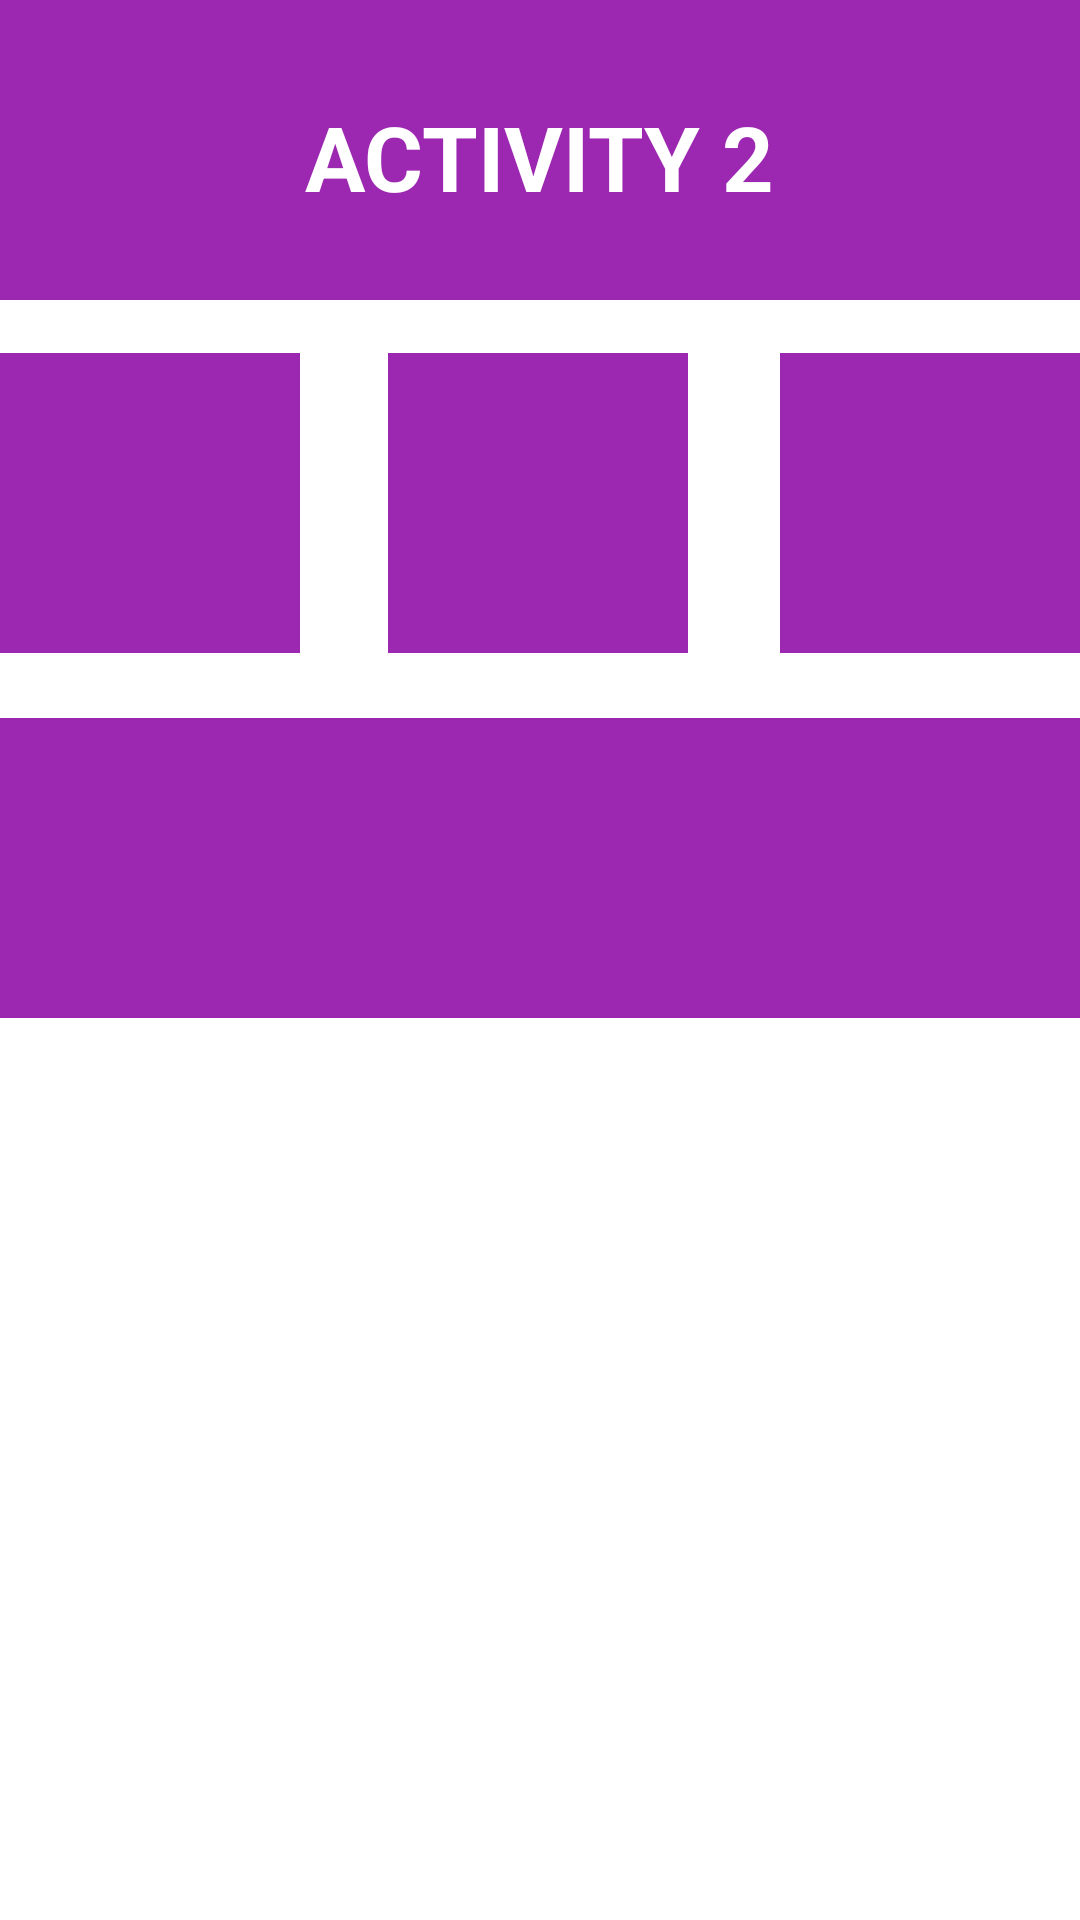

Here is an Android app screen rendered from its layout file. Give the layout XML and the strings, colors and styles it references.
<!-- AndroidManifest.xml: application theme Theme.New_activityzlpa -->
<!-- res/layout/activity_next.xml -->
<?xml version="1.0" encoding="utf-8"?>
<androidx.constraintlayout.widget.ConstraintLayout xmlns:android="http://schemas.android.com/apk/res/android"
    xmlns:app="http://schemas.android.com/apk/res-auto"
    xmlns:tools="http://schemas.android.com/tools"
    android:layout_width="match_parent"
    android:layout_height="match_parent"
    android:background="@color/white"
    tools:context=".SecondActivity">

    <ImageView
        android:id="@+id/imageView2"
        android:layout_width="match_parent"
        android:layout_height="100dp"
        android:background="#9C27B0"
        app:layout_constraintBottom_toBottomOf="parent"
        app:layout_constraintEnd_toEndOf="parent"
        app:layout_constraintHorizontal_bias="0.0"
        app:layout_constraintStart_toStartOf="parent"
        app:layout_constraintTop_toTopOf="parent"
        app:layout_constraintVertical_bias="0.0" />

    <ImageView
        android:id="@+id/imageView7"
        android:layout_width="match_parent"
        android:layout_height="100dp"
        android:background="#9C27B0"
        app:layout_constraintBottom_toBottomOf="parent"
        app:layout_constraintEnd_toEndOf="parent"
        app:layout_constraintHorizontal_bias="1.0"
        app:layout_constraintStart_toStartOf="parent"
        app:layout_constraintTop_toTopOf="parent"
        app:layout_constraintVertical_bias="0.443" />

    <ImageView
        android:id="@+id/imageView"
        android:layout_width="100dp"
        android:layout_height="100dp"
        android:background="#9C27B0"
        app:layout_constraintBottom_toBottomOf="parent"
        app:layout_constraintEnd_toEndOf="parent"
        app:layout_constraintHorizontal_bias="0.0"
        app:layout_constraintStart_toStartOf="parent"
        app:layout_constraintTop_toTopOf="parent"
        app:layout_constraintVertical_bias="0.218" />

    <ImageView
        android:id="@+id/imageView5"
        android:layout_width="100dp"
        android:layout_height="100dp"
        android:background="#9C27B0"
        app:layout_constraintBottom_toBottomOf="parent"
        app:layout_constraintEnd_toEndOf="parent"
        app:layout_constraintHorizontal_bias="0.498"
        app:layout_constraintStart_toStartOf="parent"
        app:layout_constraintTop_toTopOf="parent"
        app:layout_constraintVertical_bias="0.218" />

    <ImageView
        android:id="@+id/imageView6"
        android:layout_width="100dp"
        android:layout_height="100dp"
        android:background="#9C27B0"
        app:layout_constraintBottom_toBottomOf="parent"
        app:layout_constraintEnd_toEndOf="parent"
        app:layout_constraintHorizontal_bias="1.0"
        app:layout_constraintStart_toStartOf="parent"
        app:layout_constraintTop_toTopOf="parent"
        app:layout_constraintVertical_bias="0.218" />

    <TextView
        android:id="@+id/textView4"
        android:layout_width="wrap_content"
        android:layout_height="wrap_content"
        android:layout_marginTop="32dp"
        android:text="ACTIVITY 2"
        android:textColor="@color/white"
        android:textSize="30sp"
        android:textStyle="bold"
        app:layout_constraintEnd_toEndOf="parent"
        app:layout_constraintStart_toStartOf="@+id/imageView2"
        app:layout_constraintTop_toTopOf="parent" />

</androidx.constraintlayout.widget.ConstraintLayout>
<!-- resources referenced by this layout -->
<resources>
  <style name="Theme.New_activityzlpa" parent="Theme.MaterialComponents.DayNight.DarkActionBar">
          
          <item name="colorPrimary">@color/purple_500</item>
          <item name="colorPrimaryVariant">@color/purple_700</item>
          <item name="colorOnPrimary">@color/white</item>
          
          <item name="colorSecondary">@color/teal_200</item>
          <item name="colorSecondaryVariant">@color/teal_700</item>
          <item name="colorOnSecondary">@color/black</item>
          
          <item name="android:statusBarColor">?attr/colorPrimaryVariant</item>
          
      </style>
  <!-- not gathered from this repository: default colours our renderer supplied (Android Studio template values) -->
  <color name="purple_500">#FF6200EE</color>
  <color name="purple_700">#FF3700B3</color>
  <color name="teal_200">#FF03DAC5</color>
  <color name="teal_700">#FF018786</color>
  <color name="black">#FF000000</color>
  <color name="white">#FFFFFFFF</color>
</resources>
